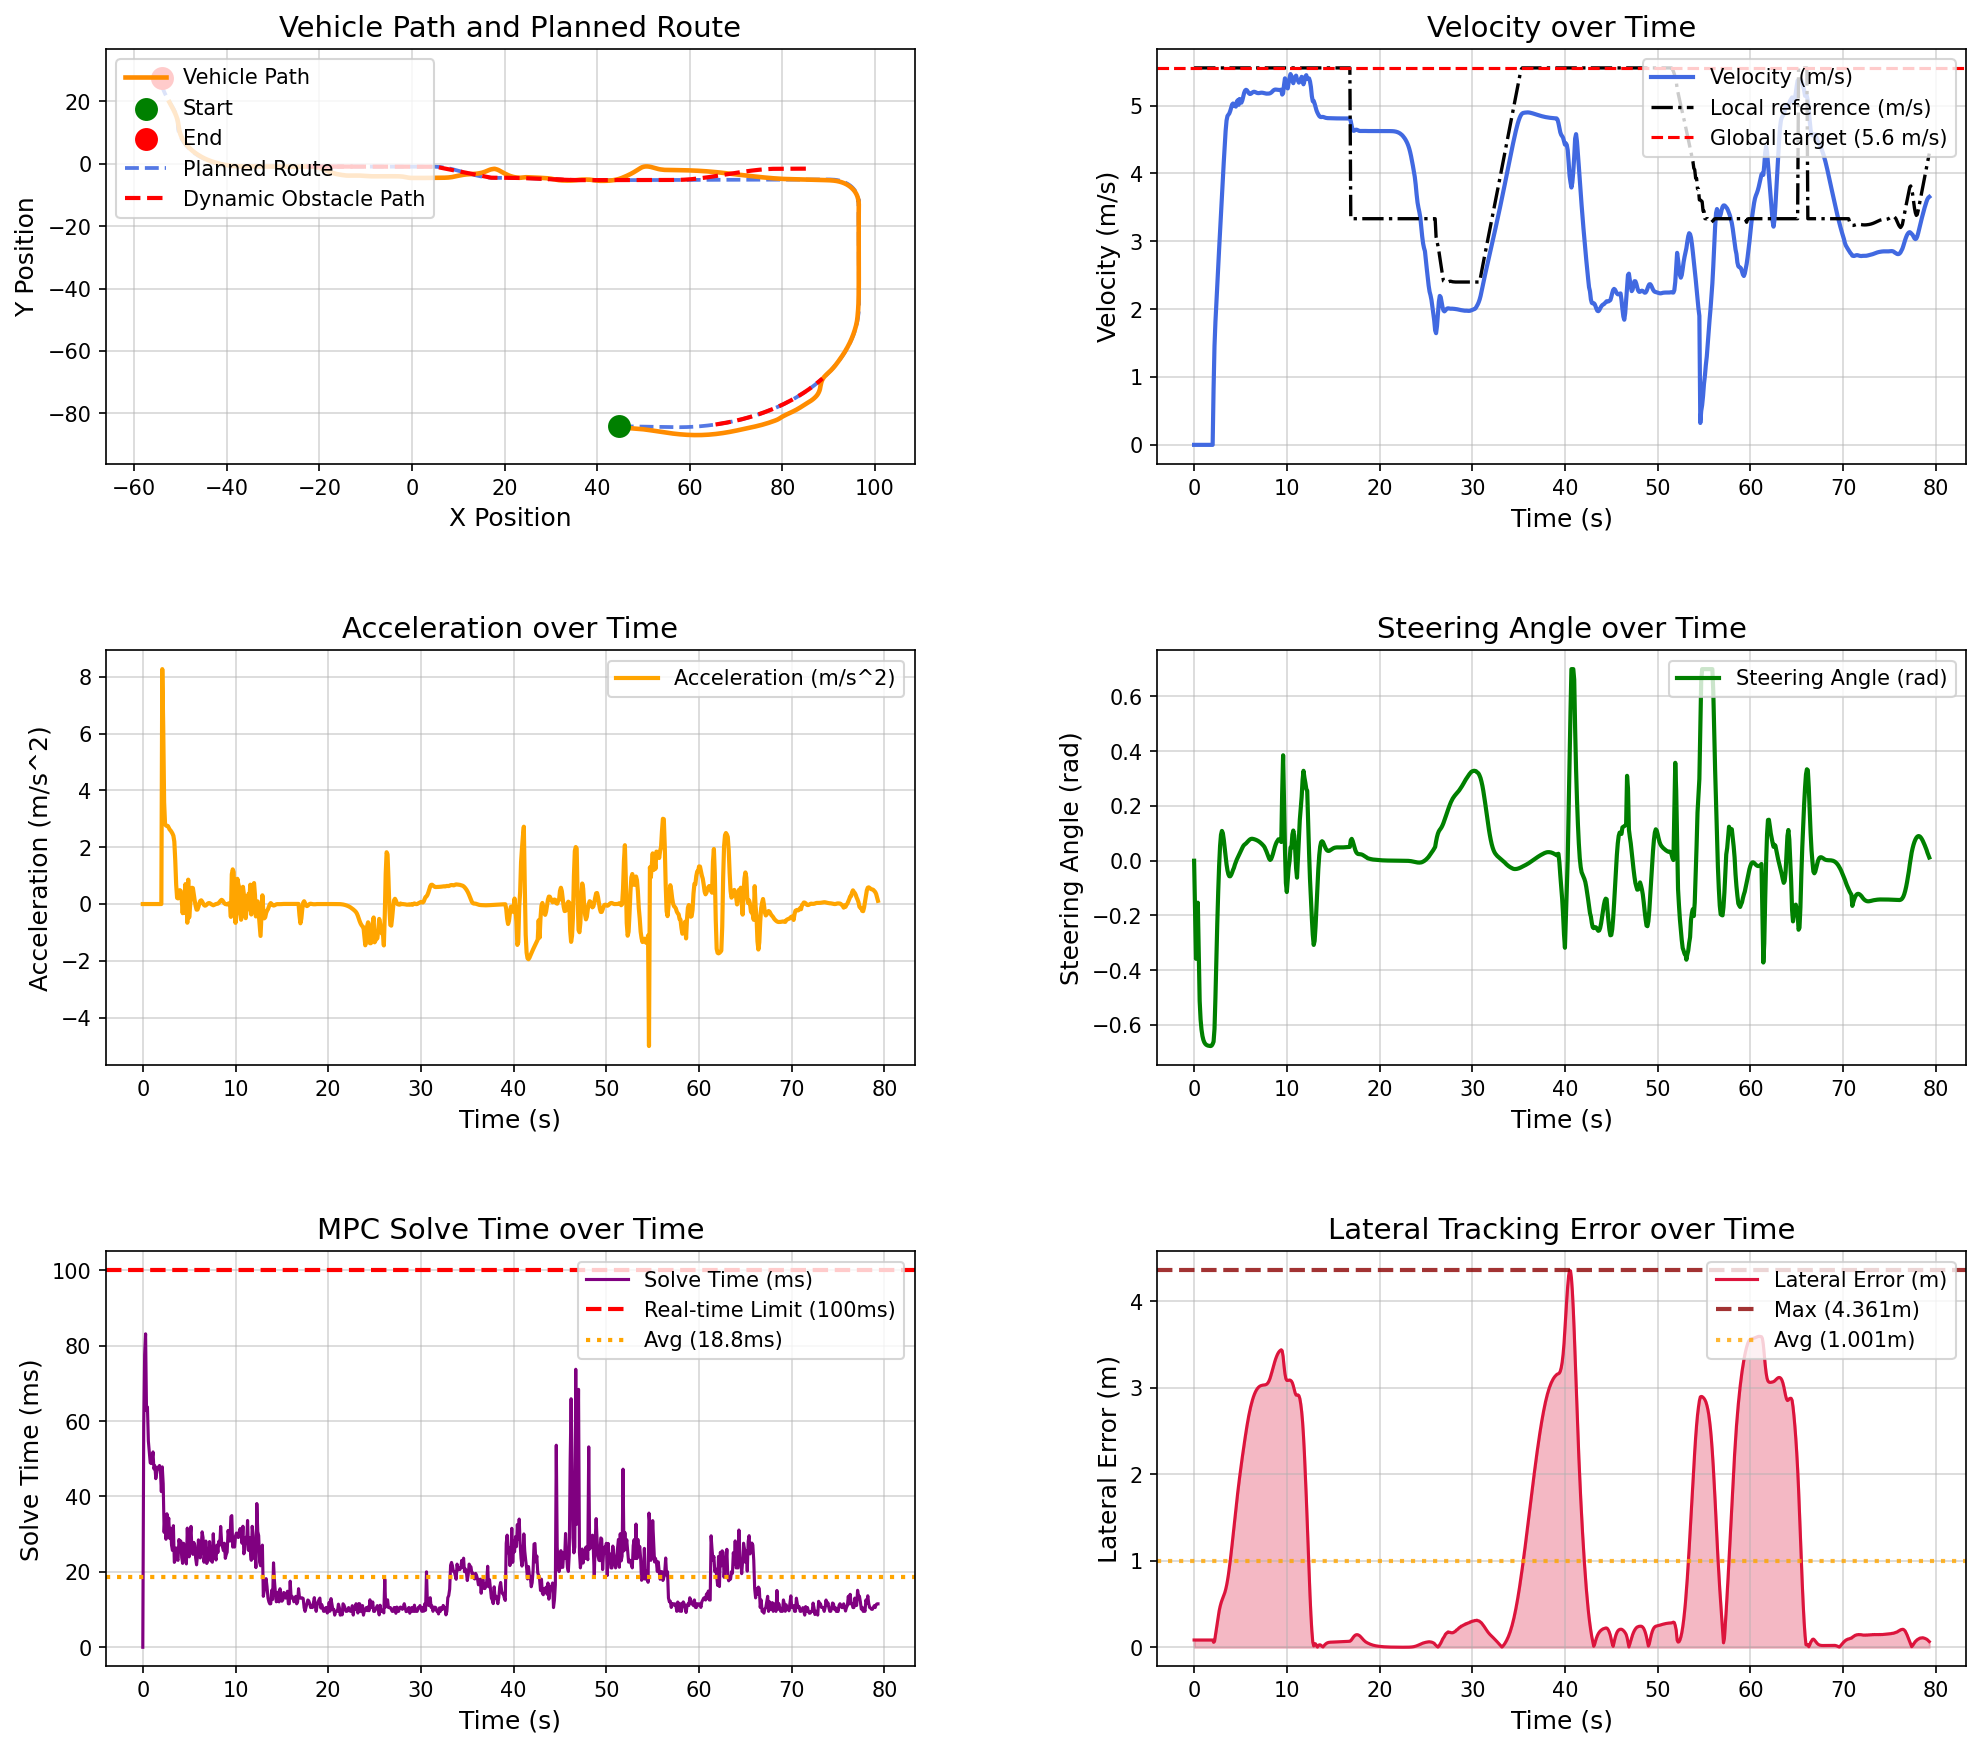

Values plotted in this chart, from the file beside it:
场景, step, time, x, y, yaw, speed, ac, steer, solve_time, lat_error, min_obstacle_dist, 
dynamic_vehicle_interaction_town05, 0, 0.000000, 44.78, -84.13, -1.444, 0.000000, 0.000000, 0.000000, 0.000000, 0.08375, , 
dynamic_vehicle_interaction_town05, 1, 0.1, 44.78, -84.13, -1.444, 0.000000, -0.000000, -0.18, 58.6, 0.08375, 13.66, 
dynamic_vehicle_interaction_town05, 2, 0.2, 44.78, -84.13, -1.444, 0.000000, -0.000000, -0.3581, 77.61, 0.08375, 13.66, 
dynamic_vehicle_interaction_town05, 3, 0.3, 44.78, -84.13, -1.444, 0.000000, 0.000000, -0.3327, 83.15, 0.08375, 13.82, 
dynamic_vehicle_interaction_town05, 4, 0.4, 44.78, -84.13, -1.444, 0.000000, -0.000000, -0.1532, 62.79, 0.08375, 13.98, 
dynamic_vehicle_interaction_town05, 5, 0.5, 44.78, -84.13, -1.444, 0.000000, 0.000000, -0.3324, 63.75, 0.08375, 12.8, 
dynamic_vehicle_interaction_town05, 6, 0.6, 44.78, -84.13, -1.444, 0.000000, -0.000000, -0.5124, 54.73, 0.08375, 9.371, 
dynamic_vehicle_interaction_town05, 7, 0.7, 44.78, -84.13, -1.444, 0.000000, -0.000000, -0.58, 51.66, 0.08375, 8.993, 
dynamic_vehicle_interaction_town05, 8, 0.8, 44.78, -84.13, -1.444, 0.000000, 0.000000, -0.6173, 48.93, 0.08375, 8.831, 
dynamic_vehicle_interaction_town05, 9, 0.9, 44.78, -84.13, -1.444, 0.000000, -0.000000, -0.6403, 48.73, 0.08375, 8.84, 
dynamic_vehicle_interaction_town05, 10, 1, 44.78, -84.13, -1.444, 0.000000, 0.000000, -0.6545, 49.69, 0.08375, 8.982, 
dynamic_vehicle_interaction_town05, 11, 1.1, 44.78, -84.13, -1.444, 0.000000, -0.000000, -0.6633, 51.83, 0.08375, 9.136, 
dynamic_vehicle_interaction_town05, 12, 1.2, 44.78, -84.13, -1.444, 0.000000, -0.000000, -0.6687, 47.31, 0.08375, 9.324, 
dynamic_vehicle_interaction_town05, 13, 1.3, 44.78, -84.13, -1.444, 0.000000, -0.000000, -0.672, 48.15, 0.08375, 9.488, 
dynamic_vehicle_interaction_town05, 14, 1.4, 44.78, -84.13, -1.444, 0.000000, -0.000000, -0.6741, 44.72, 0.08375, 9.665, 
dynamic_vehicle_interaction_town05, 15, 1.5, 44.78, -84.13, -1.444, 0.000000, 0.000000, -0.6754, 46.28, 0.08375, 9.842, 
dynamic_vehicle_interaction_town05, 16, 1.6, 44.78, -84.13, -1.444, 0.000000, -0.000000, -0.6762, 47.77, 0.08375, 10.02, 
dynamic_vehicle_interaction_town05, 17, 1.7, 44.78, -84.13, -1.444, 0.000000, 0.000000, -0.6766, 47.39, 0.08375, 10.2, 
dynamic_vehicle_interaction_town05, 18, 1.8, 44.78, -84.13, -1.444, 0.000000, -0.000000, -0.6769, 48.22, 0.08375, 10.38, 
dynamic_vehicle_interaction_town05, 19, 1.9, 44.78, -84.13, -1.444, 0.000000, 0.000000, -0.675, 46.94, 0.08375, 10.56, 
dynamic_vehicle_interaction_town05, 20, 2, 44.78, -84.13, -1.444, 0.000000, -0.000000, -0.6696, 41.28, 0.08375, 10.73, 
dynamic_vehicle_interaction_town05, 21, 2.1, 44.8, -84.14, -2.115, 0.8271, 8.271, -0.6609, 47.85, 0.05712, 10.9, 
dynamic_vehicle_interaction_town05, 22, 2.2, 44.9, -84.2, -4.359, 1.456, 6.292, -0.6146, 43.39, 0.06822, 10.62, 
dynamic_vehicle_interaction_town05, 23, 2.3, 45.04, -84.27, -6.9, 1.811, 3.582, -0.5005, 30.47, 0.14, 10.42, 
dynamic_vehicle_interaction_town05, 24, 2.4, 45.22, -84.35, -9.202, 2.087, 2.818, -0.3626, 35.18, 0.2158, 10.3, 
dynamic_vehicle_interaction_town05, 25, 2.5, 45.42, -84.43, -10.97, 2.355, 2.763, -0.2284, 28.64, 0.29, 10.19, 
dynamic_vehicle_interaction_town05, 26, 2.6, 45.66, -84.51, -12.07, 2.623, 2.749, -0.1138, 35.41, 0.3592, 10.04, 
dynamic_vehicle_interaction_town05, 27, 2.7, 45.93, -84.58, -12.43, 2.89, 2.747, -0.01707, 32.44, 0.4203, 9.88, 
dynamic_vehicle_interaction_town05, 28, 2.8, 46.22, -84.64, -12.1, 3.151, 2.687, 0.05355, 34.26, 0.4707, 9.688, 
dynamic_vehicle_interaction_town05, 29, 2.9, 46.55, -84.68, -11.26, 3.41, 2.623, 0.09484, 28.87, 0.5112, 9.469, 
dynamic_vehicle_interaction_town05, 30, 3, 46.9, -84.72, -10.14, 3.667, 2.587, 0.1089, 31.55, 0.5434, 9.241, 
dynamic_vehicle_interaction_town05, 31, 3.1, 47.28, -84.76, -8.986, 3.92, 2.538, 0.1007, 27.06, 0.5714, 8.996, 
dynamic_vehicle_interaction_town05, 32, 3.2, 47.68, -84.8, -7.993, 4.168, 2.48, 0.0774, 25.67, 0.5987, 8.727, 
dynamic_vehicle_interaction_town05, 33, 3.3, 48.11, -84.84, -7.31, 4.408, 2.404, 0.04648, 32.25, 0.6295, 8.478, 
dynamic_vehicle_interaction_town05, 34, 3.4, 48.56, -84.89, -7.015, 4.627, 2.197, 0.01455, 22.52, 0.6674, 8.161, 
dynamic_vehicle_interaction_town05, 35, 3.5, 49.03, -84.95, -7.116, 4.78, 1.543, -0.01356, 23.09, 0.715, 7.827, 
dynamic_vehicle_interaction_town05, 36, 3.6, 49.5, -85.02, -7.546, 4.847, 0.6813, -0.03521, 26.34, 0.7729, 7.488, 
dynamic_vehicle_interaction_town05, 37, 3.7, 49.98, -85.1, -8.214, 4.867, 0.2154, -0.04966, 23.5, 0.841, 7.161, 
dynamic_vehicle_interaction_town05, 38, 3.8, 50.46, -85.19, -9.008, 4.886, 0.1978, -0.05663, 23.05, 0.9183, 6.842, 
dynamic_vehicle_interaction_town05, 39, 3.9, 50.94, -85.29, -9.831, 4.922, 0.3721, -0.05676, 28.58, 1.004, 6.526, 
dynamic_vehicle_interaction_town05, 40, 4, 51.43, -85.39, -10.61, 4.971, 0.4871, -0.05162, 27.14, 1.095, 6.204, 
dynamic_vehicle_interaction_town05, 41, 4.1, 51.91, -85.5, -11.28, 5.016, 0.4562, -0.04328, 28.19, 1.192, 5.884, 
dynamic_vehicle_interaction_town05, 42, 4.2, 52.4, -85.61, -11.78, 5.031, 0.1501, -0.03361, 23.74, 1.291, 5.564, 
dynamic_vehicle_interaction_town05, 43, 4.3, 52.89, -85.72, -12.25, 4.999, -0.3219, -0.02573, 22.24, 1.391, 5.254, 
dynamic_vehicle_interaction_town05, 44, 4.4, 53.38, -85.84, -12.54, 5.016, 0.1671, -0.01429, 27.59, 1.492, 5.033, 
dynamic_vehicle_interaction_town05, 45, 4.5, 53.87, -85.95, -12.64, 4.985, -0.3075, -0.004919, 24.1, 1.592, 4.734, 
dynamic_vehicle_interaction_town05, 46, 4.6, 54.36, -86.06, -12.62, 5.055, 0.7017, 0.003823, 24.07, 1.69, 4.45, 
dynamic_vehicle_interaction_town05, 47, 4.7, 54.85, -86.17, -12.49, 5.078, 0.2322, 0.01115, 22.1, 1.784, 4.146, 
dynamic_vehicle_interaction_town05, 48, 4.8, 55.35, -86.27, -12.24, 5.012, -0.6579, 0.0183, 31.61, 1.874, 3.855, 
dynamic_vehicle_interaction_town05, 49, 4.9, 55.85, -86.37, -11.88, 5.098, 0.8585, 0.02659, 25.23, 1.961, 3.587, 
dynamic_vehicle_interaction_town05, 50, 5, 56.35, -86.46, -11.41, 5.05, -0.4743, 0.03302, 23.98, 2.043, 3.283, 
dynamic_vehicle_interaction_town05, 51, 5.1, 56.84, -86.55, -10.84, 5.043, -0.05792, 0.04036, 29.18, 2.123, 3.021, 
dynamic_vehicle_interaction_town05, 52, 5.2, 57.34, -86.63, -10.16, 5.077, 0.3389, 0.04702, 32.06, 2.201, 2.757, 
dynamic_vehicle_interaction_town05, 53, 5.3, 57.85, -86.71, -9.382, 5.133, 0.5727, 0.0535, 25.63, 2.277, 2.488, 
dynamic_vehicle_interaction_town05, 54, 5.4, 58.36, -86.77, -8.517, 5.189, 0.5626, 0.05779, 24.64, 2.351, 2.35, 
dynamic_vehicle_interaction_town05, 55, 5.5, 58.88, -86.83, -7.593, 5.222, 0.3428, 0.06071, 27.82, 2.423, 2.099, 
dynamic_vehicle_interaction_town05, 56, 5.6, 59.41, -86.88, -6.648, 5.233, 0.1204, 0.06333, 27.12, 2.493, 1.864, 
dynamic_vehicle_interaction_town05, 57, 5.7, 59.93, -86.91, -5.639, 5.225, -0.06726, 0.06712, 23.65, 2.561, 1.658, 
dynamic_vehicle_interaction_town05, 58, 5.8, 60.45, -86.94, -4.567, 5.204, -0.1977, 0.07065, 21.86, 2.623, 1.489, 
dynamic_vehicle_interaction_town05, 59, 5.9, 60.97, -86.96, -3.444, 5.184, -0.196, 0.07413, 24.28, 2.682, 1.35, 
... 734 more rows
